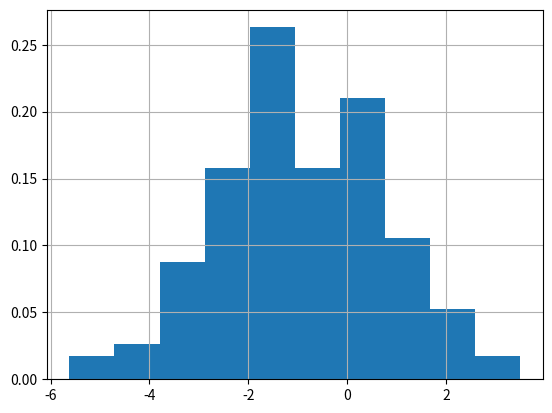

Source code (Python):
import numpy as np
import pandas as pd
import matplotlib.pyplot as plt
import math
import scipy as sc
from scipy import stats

#Вариант 6
EPS = 15e-3
a , sigma_quadro = -1,2 
n = 125
k = 5

X = np.random.normal(loc=a, scale=sigma_quadro, size=n)
plt.grid(True)
n,bins, patches = plt.hist(X, bins='fd', density=1,cumulative=0)
#plt.hist(X, bins='scott')
#plt.hist(X,bins='sturges')
hist_ret, z = np.histogram(X, bins=k, density=1)
print(f"hist_ret = {np.sum(hist_ret)*np.diff(z)[0]}, z = {z}")
print(f"n = {n[-1]},sum n = {np.sum(n)}")
plt.show()
